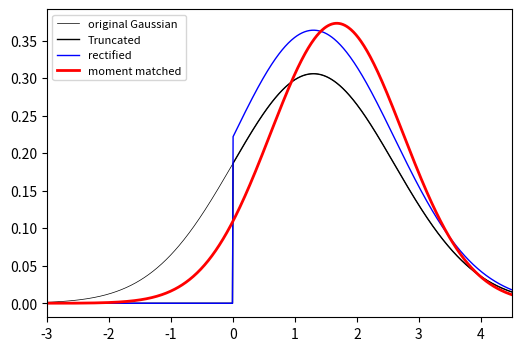

The script that saved this image:
from scipy.stats import norm
import numpy as np
from matplotlib import pyplot as plt


y = +1
u = float("inf")
epsilon = 0


def indicator(x,l,u):
    if (x > l and x < u):
        return 1
    else: return 0


def rectGaussian(x,mu,var,l,u):
    return indicator(x,l,u) * \
            (norm.pdf(x,mu,np.sqrt(var)) / \
             (norm.cdf(u,mu,np.sqrt(var))- norm.cdf(l,mu,np.sqrt(var))))


def delta(x):
    """Indication function"""
    if x : return 0
    else : return 1

def phi(x):
    return norm.pdf(x)/norm.cdf(x)

def lamb(x):
    return phi(x)*(phi(x)+x)

def main():

    o_mu  = 1.3
    o_var = 1.7

    domain = np.linspace(-4, 6, 1000)

    original_g = [norm.pdf(x, o_mu, np.sqrt(o_var)) for x in domain]
    truncated  = [delta(y-np.sign(x)) * norm.pdf(x, o_mu, np.sqrt(o_var)) for x in domain]
    rectified  = [rectGaussian(x, o_mu, o_var, epsilon, u) for x in domain]

    plt.figure(figsize=(6,4))
    plt.plot(domain, original_g, '-', label="original Gaussian", color='black', lw=0.5)
    plt.plot(domain, truncated, '-', label="Truncated", color='black', lw=1)
    plt.plot(domain, rectified, '-', label="rectified", color='blue', lw=1)

    mu = o_mu + y * np.sqrt(o_var) * phi((y*o_mu)/np.sqrt(o_var))
    var = o_var * (1 - lamb((y*o_mu)/np.sqrt(o_var)))

    approx = [norm.pdf(x, mu, var) for x in domain]
    plt.plot(domain, approx, '-', label="moment matched", color='red', lw=2)
    plt.legend(loc='best', fontsize=8)
    plt.xlim((-3,4.5))
    plt.show()

if __name__ == '__main__':
    main()

